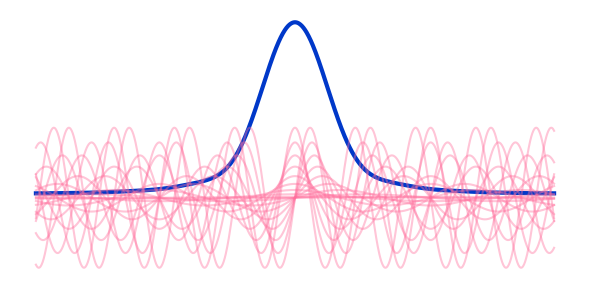

The matplotlib source for this figure:
import numpy as np
import matplotlib.pylab as plt

darkblue = (0/255,56/255,201/255)
coral = (255/255,110/255,156/255)

xpts = np.linspace(-3,3,1000)

ytotr = np.zeros(len(xpts))
ytoti = np.zeros(len(xpts))
yptsr = []
yptsi = []
for i in range(1,10):

    y = (i**2)*np.sin(i*xpts)
    yptsr.append(y)
    ytotr += y

    y = (i**2)*np.cos(i*xpts)
    yptsi.append(y)
    ytoti += y





plt.figure(figsize=(6,3),dpi=300)
plt.plot(xpts,(ytoti**2+ytotr**2)/400,lw=3,c=darkblue)
for yi,yr in zip(yptsi,yptsr):
    plt.plot(xpts,yi,c=coral,alpha=0.4)
    plt.plot(xpts,yr,c=coral,alpha=0.4)

#plt.plot([0,0],[0,3],lw=4,c='k')
#plt.plot([0,2],[3,3],lw=4,c='k')
#plt.plot([2,2],[3,0],lw=4,c='k')
#plt.plot([2,5],[0,0],lw=4,c='k')
#plt.ylim(-0.5,3.5)

#plt.gca().set_facecolor('whitesmoke')
#plt.gca().set_facecolor('gainsboro')

plt.gca().spines['top'].set_visible(False)
plt.gca().spines['bottom'].set_visible(False)
plt.gca().spines['left'].set_visible(False)
plt.gca().spines['right'].set_visible(False)


plt.gca().get_xaxis().set_ticks([])
plt.gca().get_yaxis().set_ticks([])

plt.tight_layout()
plt.savefig('hup.png')


plt.show()
